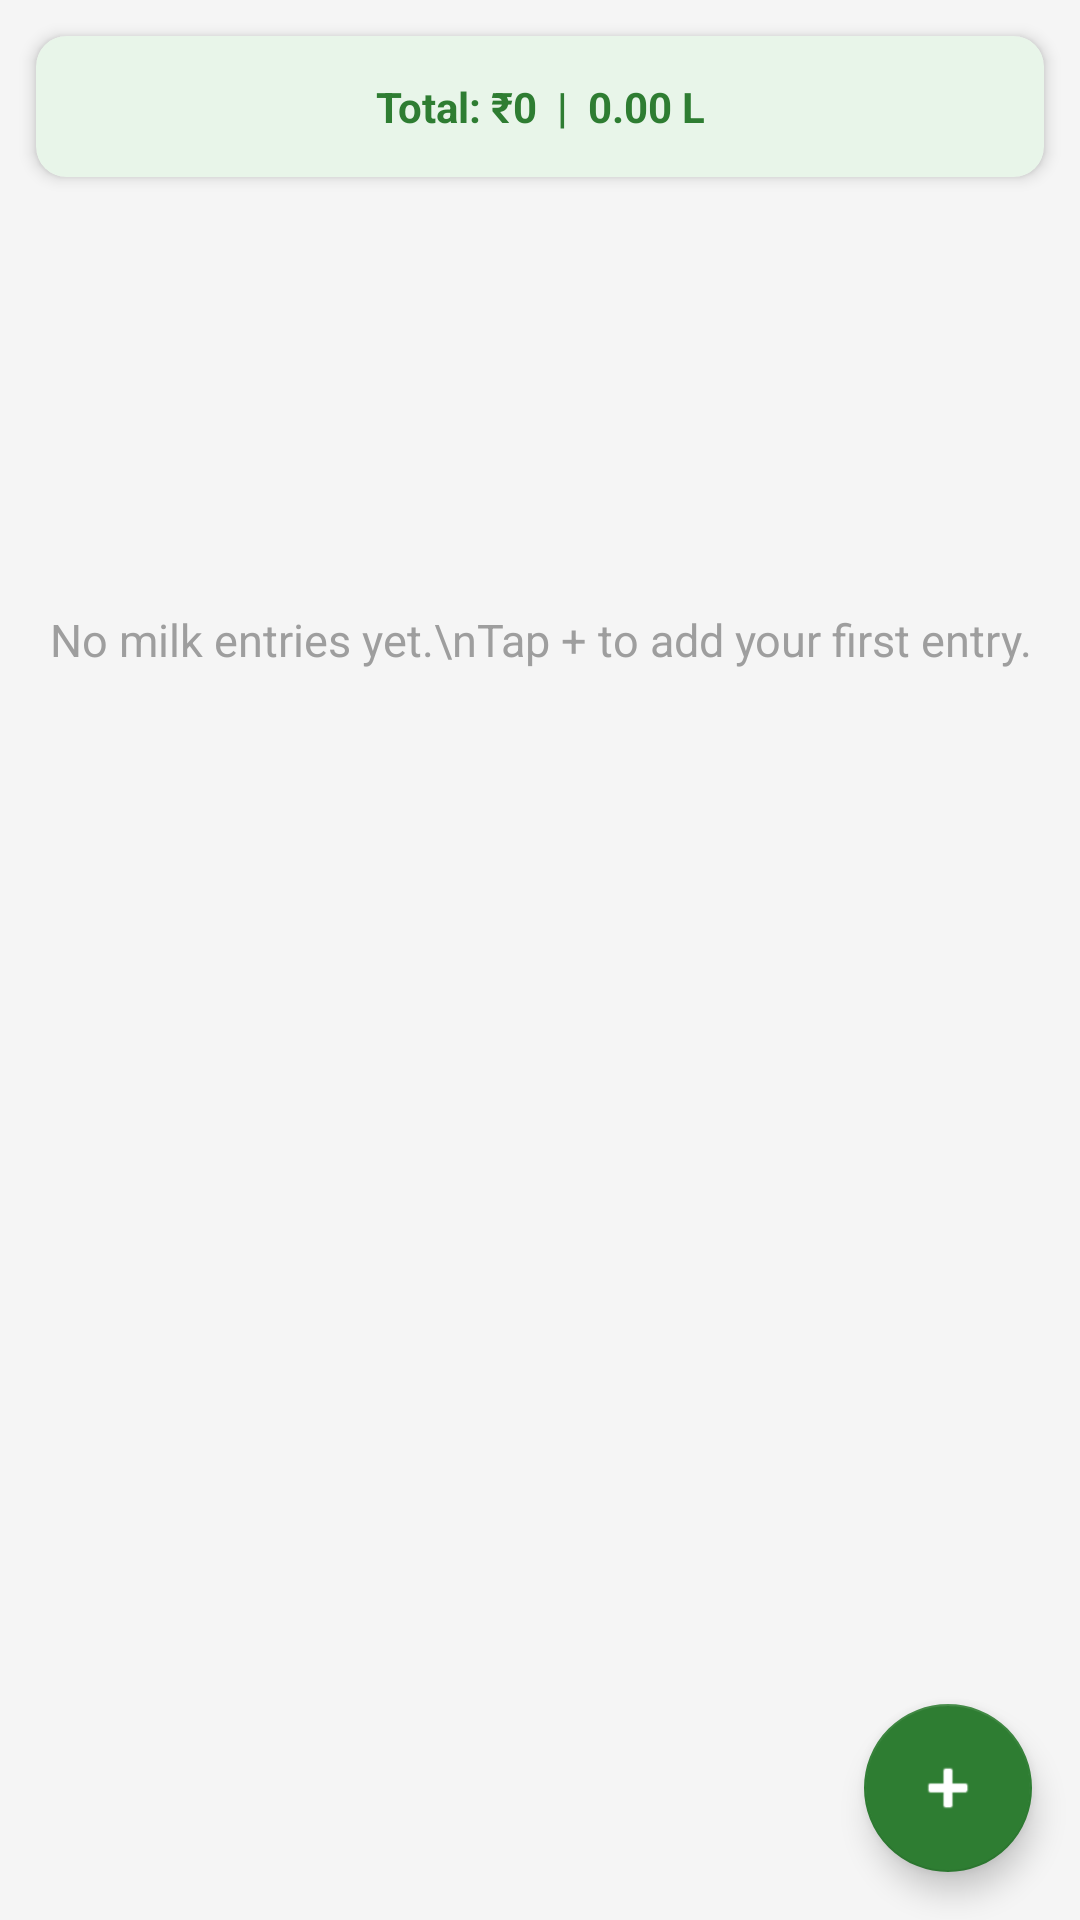

This screen was rendered from an Android layout file. Write that file and the resources it references.
<!-- AndroidManifest.xml: application theme Theme.KsheeraSagara -->
<!-- res/layout/fragment_income.xml -->
<?xml version="1.0" encoding="utf-8"?>
<androidx.coordinatorlayout.widget.CoordinatorLayout
    xmlns:android="http://schemas.android.com/apk/res/android"
    xmlns:app="http://schemas.android.com/apk/res-auto"
    android:layout_width="match_parent"
    android:layout_height="match_parent"
    android:background="#F5F5F5">

    <LinearLayout
        android:layout_width="match_parent"
        android:layout_height="match_parent"
        android:orientation="vertical">

        
        <androidx.cardview.widget.CardView
            android:layout_width="match_parent"
            android:layout_height="wrap_content"
            android:layout_margin="12dp"
            app:cardCornerRadius="10dp"
            app:cardElevation="3dp"
            app:cardBackgroundColor="#E8F5E9">
            <TextView
                android:id="@+id/tvTotalIncomeLabel"
                android:layout_width="match_parent"
                android:layout_height="wrap_content"
                android:padding="14dp"
                android:gravity="center"
                android:textSize="14sp"
                android:textStyle="bold"
                android:textColor="#2E7D32"
                android:text="Total: ₹0  |  0.00 L"/>
        </androidx.cardview.widget.CardView>

        <TextView
            android:id="@+id/tvEmptyState"
            android:layout_width="match_parent"
            android:layout_height="0dp"
            android:layout_weight="1"
            android:gravity="center"
            android:text="No milk entries yet.\nTap + to add your first entry."
            android:textColor="#9E9E9E"
            android:textSize="15sp"
            android:visibility="visible"/>

        <androidx.recyclerview.widget.RecyclerView
            android:id="@+id/rvMilkEntries"
            android:layout_width="match_parent"
            android:layout_height="0dp"
            android:layout_weight="1"
            android:padding="8dp"
            android:clipToPadding="false"/>
    </LinearLayout>

    <com.google.android.material.floatingactionbutton.FloatingActionButton
        android:id="@+id/fabAddIncome"
        android:layout_width="wrap_content"
        android:layout_height="wrap_content"
        android:layout_gravity="bottom|end"
        android:layout_margin="16dp"
        android:src="@android:drawable/ic_input_add"
        app:backgroundTint="#2E7D32"
        app:tint="@android:color/white"/>

</androidx.coordinatorlayout.widget.CoordinatorLayout>
<!-- resources referenced by this layout -->
<resources>
  <style name="Theme.KsheeraSagara" parent="Theme.MaterialComponents.DayNight.DarkActionBar">
          <item name="colorPrimary">@color/green_primary</item>
          <item name="colorPrimaryVariant">#FF1B5E20</item>
          <item name="colorOnPrimary">@color/white</item>
          <item name="colorSecondary">@color/orange_primary</item>
          <item name="colorOnSecondary">@color/white</item>
          <item name="android:statusBarColor">@color/green_primary</item>
          <item name="bottomSheetDialogTheme">@style/ThemeOverlay.App.BottomSheetDialog</item>
      </style>
  <color name="green_primary">#FF2E7D32</color>
  <color name="white">#FFFFFFFF</color>
  <color name="orange_primary">#FFE65100</color>
  <style name="ThemeOverlay.App.BottomSheetDialog" parent="ThemeOverlay.MaterialComponents.BottomSheetDialog">
          <item name="bottomSheetStyle">@style/ModalBottomSheetStyle</item>
      </style>
  <style name="ModalBottomSheetStyle" parent="Widget.MaterialComponents.BottomSheet.Modal">
          <item name="android:background">@android:color/white</item>
      </style>
</resources>
